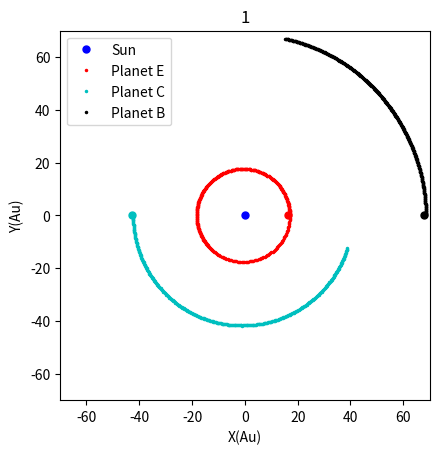

Source code (Python):
import numpy as np
import matplotlib.pyplot as plt
import matplotlib.animation as animation

#All variables in Au / day units
#Masses in solar masses.

g = 2.959*10**-4
m = np.array([1.47,9.2*0.0009543,0.0009543*8.3,7*0.0009543])
# r vectors are the starting positions of objects
r0 = [-0.5688,0]
r1 = [16.4,0]
r2 = [-42.9,0]
r3 = [68,0]
# v vectors are the velocities
v0 = np.array([0,-0.000025])
v1 = np.array([0,(g*m[0]/r1[0])**(1/2)])
v2 = np.array([0,-1.0001*(g*m[0]/-r2[0])**(1/2)])
v3 = np.array([0,0.9999*(g*m[0]/r3[0])**(1/2)])

# Create a large 'State' data vector that holds the positions and velocities of all objects at aný given time
s = np.array([r0[0],r0[1],r1[0],r1[1],r2[0],r2[1],r3[0],r3[1],v0[0],v0[1],v1[0],v1[1],v2[0],v2[1],v3[0],v3[1]])


# Create a function that calculates acceleration and speed.

def avfunction(s,t):
    r0 = s[:2]
    r1 = s[2:4]
    r2 = s[4:6]
    r3 = s[6:8]
    v0 = s[8:10]
    v1 = s[10:12]
    v2 = s[12:14]
    v3 = s[14:16]
    r01 = r1-r0
    r02 = r2-r0
    r03 = r3-r0
    r12 = r2-r1
    r13 = r3-r1
    r23 = r3-r2
    r01s = (r01*r01).sum()**1.5
    r02s = (r02*r02).sum()**1.5
    r03s = (r03*r03).sum()**1.5
    r12s = (r12*r12).sum()**1.5
    r13s = (r13*r13).sum()**1.5
    r23s = (r23*r23).sum()**1.5

    a0 = -g*m[1]*-1*r01/r01s -   g*m[2]*-1*r02/r02s-   g*m[3]*-1*r03/r03s
    a1 = -g*m[0]*r01/r01s -   g*m[2]*-1*r12/r12s -  g*m[3]*-1*r13/r13s
    a2 = -g*m[0]*r02/r02s - g*m[1]*r12/r12s - g*m[3]*-1*r23/r23s
    a3 = -g*m[0]*r03/r03s - g*m[1]*r13/r13s -g*m[2]*r23/r23s

    return np.array([v0[0],v0[1],v1[0],v1[1],v2[0],v2[1],v3[0],v3[1],a0[0],a0[1],a1[0],a1[1],a2[0],a2[1],a3[0],a3[1]])


#Here we implement the rungekutta method.
# We give it the data vector and it uses the avfunction to calculate the velocities and accelerations
# It then calculates the position of every object at the next timestep.

def rk4(s, dt, t):
    k1 = avfunction(s, t)*dt
    k2 = avfunction(s+k1/2.0, t+dt/2.0)*dt
    k3 = avfunction(s+k2/2.0, t+dt/2.0)*dt
    k4 = avfunction(s+k3, t+dt)*dt
    return s + (k1+2*k2+2*k3+k4)/6.0


# We create vectors for data plotting
p1x = []
p2x = []
p3x = []
p4x = []
p1y = []
p2y = []
p3y = []
p4y = []

# Here we define the timestep  in days.
t = 0
dt = 1
i = 0

# Here we iterate our system over any given time. After every iteration it saves the positions
# of all object to the plotting vectors.
while t < 365*100:
    s = rk4(s,dt,t)
    i = i+1
    t = t +dt
    if (i%100 == 0):
        p1x.append(s[0])
        p1y.append(s[1])
        p2x.append(s[2]-s[0])
        p2y.append(s[3]-s[1])
        p3x.append(s[4]-s[0])
        p3y.append(s[5]-s[1])
        p4x.append(s[6]-s[0])
        p4y.append(s[7]-s[1])
        print(s[1])


#Finally we plot the positions.

plt.axes().set_aspect('equal')
plt.ylim(-70,70)
plt.xlim(-70,70)
plt.title('1')
plt.xlabel('X(Au)')
plt.ylabel('Y(Au)')
plt.plot(r1[0],r1[1],'r.',markersize=10)
plt.plot(r2[0],r2[1],'c.',markersize=10)
plt.plot(r3[0],r3[1],'k.',markersize=10)
plt.plot(0,0, 'b.',label = 'Sun',markersize = 10)
plt.plot(p2x,p2y, 'r.',label = 'Planet E',markersize = 3)
plt.plot(p3x,p3y, 'c.',label = 'Planet C',markersize = 3)
plt.plot(p4x,p4y, 'k.',label = 'Planet B',markersize = 3)
plt.legend()
plt.show()
